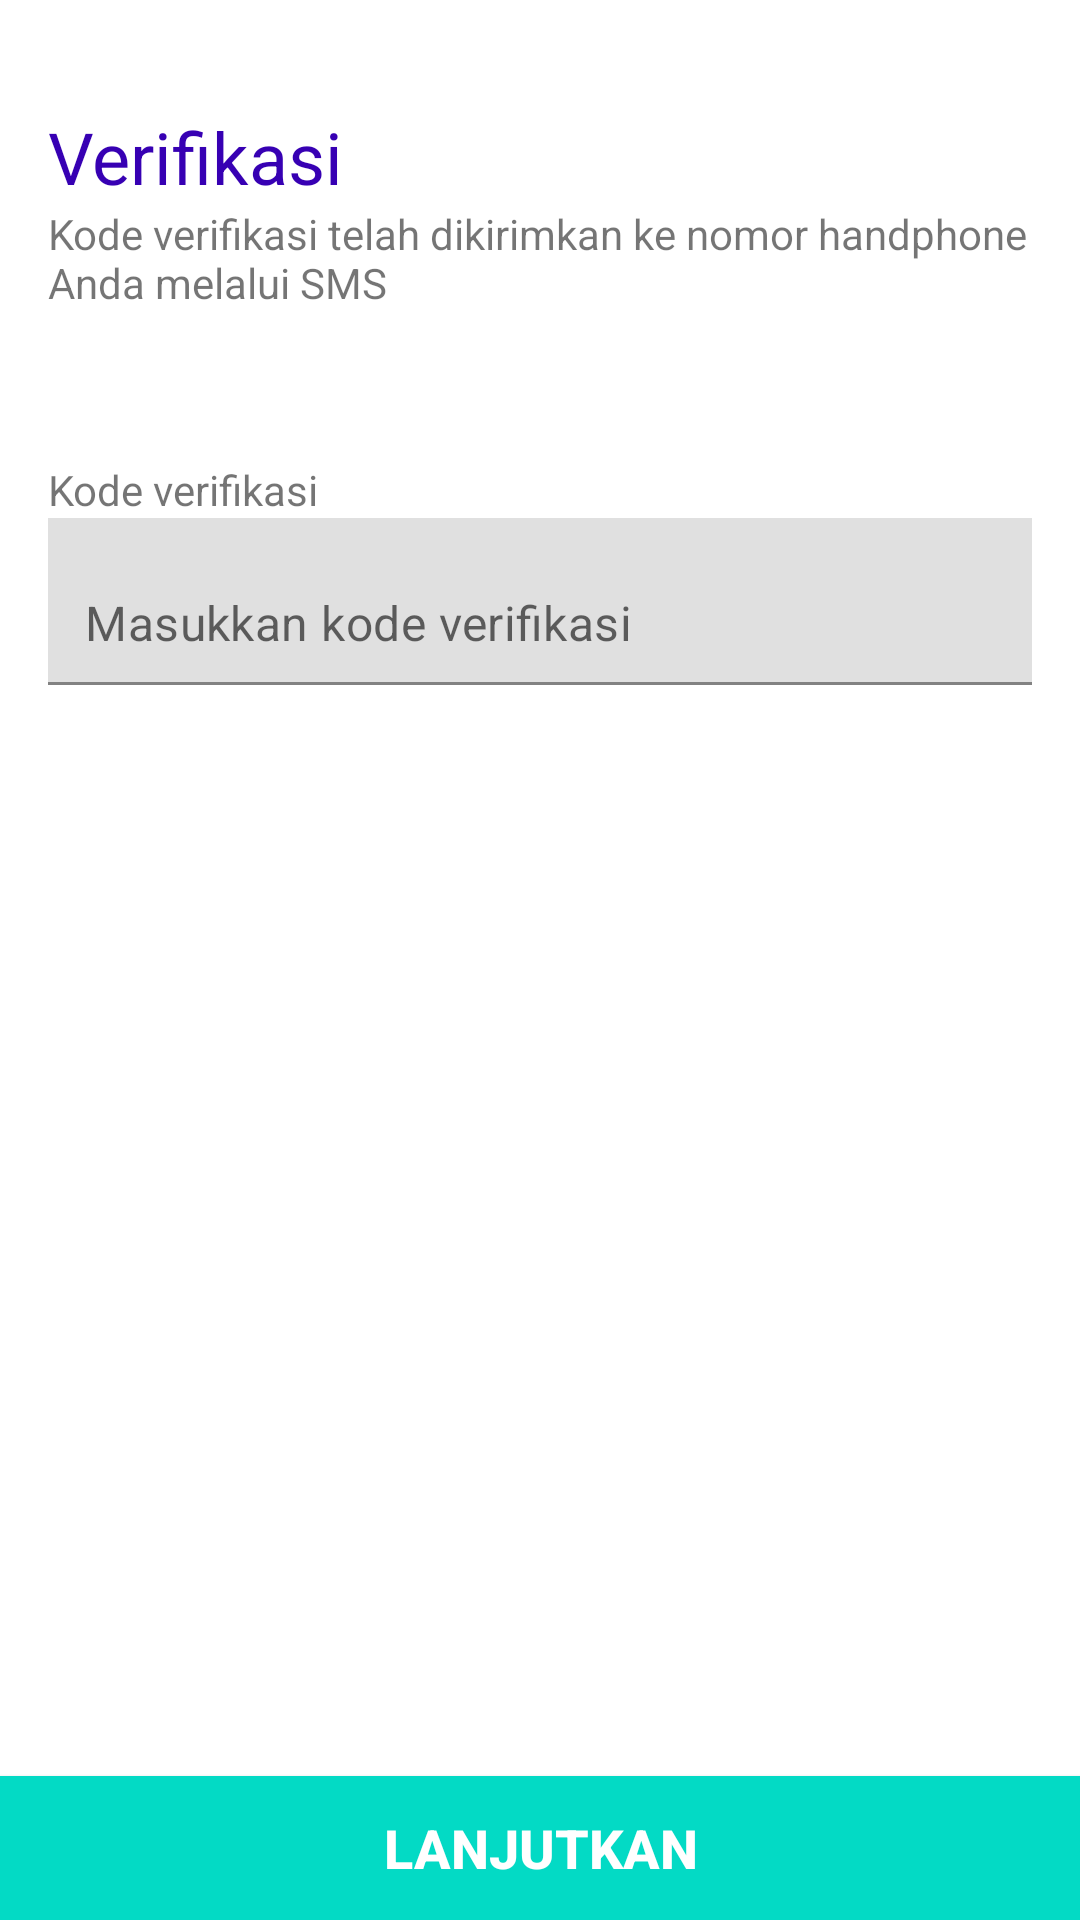

Write the Android layout XML for this screen, with the resource values it uses.
<!-- AndroidManifest.xml: application theme AppTheme -->
<!-- res/layout/layout_reset_password.xml -->
<?xml version="1.0" encoding="utf-8"?>
<RelativeLayout xmlns:android="http://schemas.android.com/apk/res/android"
    xmlns:app="http://schemas.android.com/apk/res-auto"
    xmlns:tools="http://schemas.android.com/tools"
    android:layout_width="match_parent"
    android:layout_height="match_parent"
    android:background="#FFF">

    <RelativeLayout
        android:id="@+id/relativeLayout"
        android:layout_width="match_parent"
        android:layout_height="wrap_content"
        android:paddingBottom="10dp"
        android:paddingLeft="16dp"
        android:paddingRight="16dp"
        android:paddingTop="10dp">

        <ImageView
            android:id="@+id/iv_finish"
            android:layout_width="wrap_content"
            android:layout_height="wrap_content"
            app:srcCompat="@drawable/ic_back" />

    </RelativeLayout>

    <FrameLayout
        android:id="@+id/main_frame"
        android:layout_width="match_parent"
        android:layout_height="match_parent"
        android:layout_above="@+id/bt_next"
        android:layout_alignParentLeft="true"
        android:layout_alignParentStart="true"
        android:layout_below="@+id/relativeLayout">

        <LinearLayout
            android:layout_width="match_parent"
            android:layout_height="match_parent"
            android:orientation="vertical"
            android:paddingLeft="16dp"
            android:paddingRight="16dp"
            android:paddingTop="16dp">

            <TextView
                android:layout_width="match_parent"
                android:layout_height="wrap_content"
                android:text="Verifikasi"
                android:textColor="@color/colorPrimaryDark"
                android:textSize="24sp" />

            <TextView
                android:layout_width="match_parent"
                android:layout_height="wrap_content"
                android:text="Kode verifikasi telah dikirimkan ke nomor handphone Anda melalui SMS" />

            <LinearLayout
                android:layout_width="match_parent"
                android:layout_height="wrap_content"
                android:layout_marginTop="50dp"
                android:orientation="vertical">

                <TextView
                    android:layout_width="match_parent"
                    android:layout_height="wrap_content"
                    android:text="Kode verifikasi" />

                <com.google.android.material.textfield.TextInputLayout
                    android:id="@+id/et_verification_code"
                    app:hintEnabled="false"
                    android:layout_width="match_parent"
                    android:layout_height="wrap_content">

                    <EditText

                        android:layout_marginLeft="-4dp"
                        android:layout_marginRight="-4dp"
                        android:layout_width="match_parent"
                        android:layout_height="wrap_content"
                        android:hint="Masukkan kode verifikasi" />
                </com.google.android.material.textfield.TextInputLayout>
            </LinearLayout>

        </LinearLayout>
    </FrameLayout>

    <Button
        android:id="@+id/bt_next"
        android:layout_width="match_parent"
        android:layout_height="wrap_content"
        android:layout_alignParentBottom="true"
        android:layout_alignParentLeft="true"
        android:layout_alignParentStart="true"
        android:background="@color/colorAccent"
        android:text="Lanjutkan"
        android:textColor="#FFF"
        android:textSize="18sp"
        android:textStyle="bold" />

</RelativeLayout>
<!-- resources referenced by this layout -->
<resources>
  <style name="AppTheme" parent="Theme.MaterialComponents.Light.DarkActionBar">
          <item name="colorPrimary">@color/colorPrimary</item>
          <item name="colorPrimaryDark">@color/colorPrimaryDark</item>
          <item name="colorAccent">@color/colorAccent</item>
      </style>
  <!-- not gathered from this repository: default colours our renderer supplied (Android Studio template values) -->
  <color name="colorPrimary">#FF6200EE</color>
  <color name="colorPrimaryDark">#FF3700B3</color>
  <color name="colorAccent">#FF03DAC5</color>
</resources>
